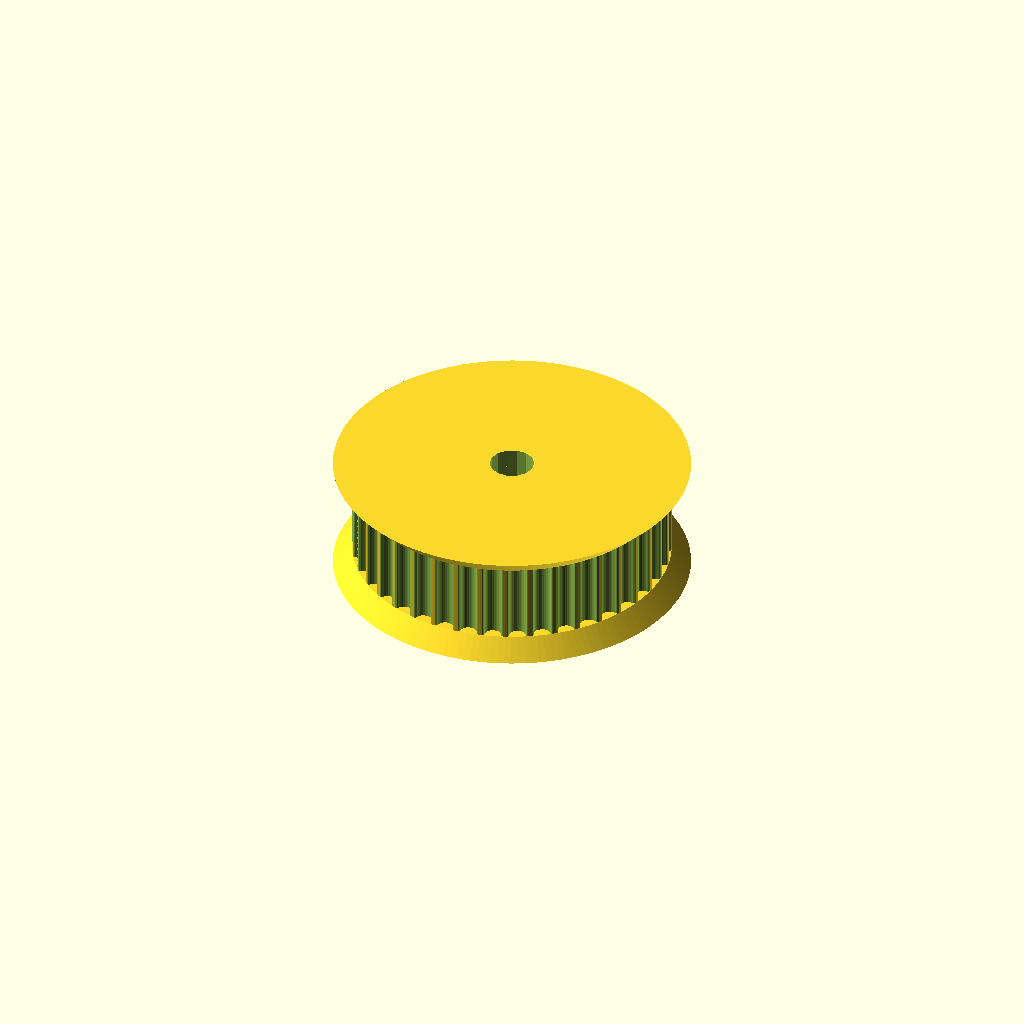
Cell 1 — every parameter at its default value.
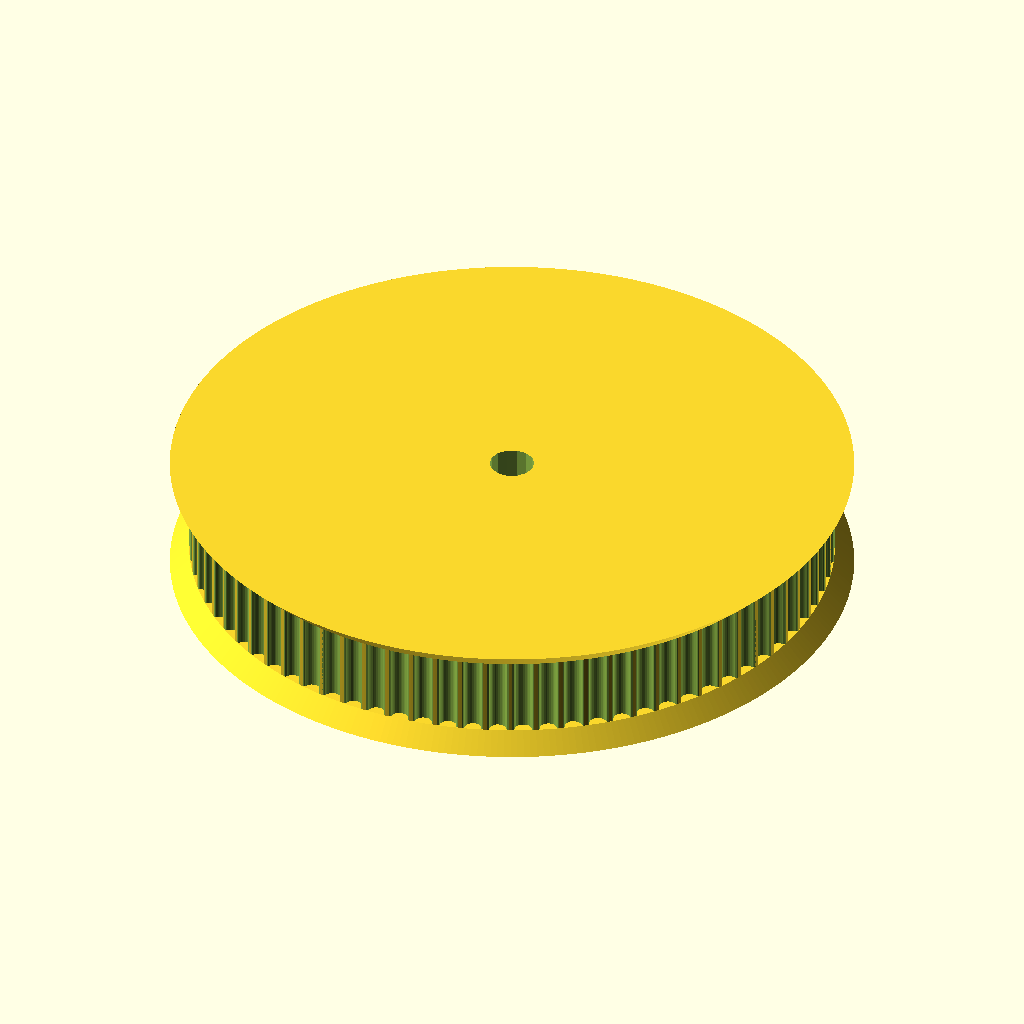
Cell 2: teeth = 80 (everything else at default).
One fixed orthographic camera (rotation 55°, 0°, 25°; colour scheme Cornfield) for every cell.
The OpenSCAD source (chassis/drive_pulley.scad):
// Parametric Pulley with multiple belt profiles
// by droftarts January 2012

// Based on pulleys by:
// http://www.thingiverse.com/thing:11256 by me!
// https://github.com/prusajr/PrusaMendel by Josef Prusa
// http://www.thingiverse.com/thing:3104 by GilesBathgate
// http://www.thingiverse.com/thing:2079 by nophead

// dxf tooth data from http://oem.cadregister.com/asp/PPOW_Entry.asp?company=915217&elementID=07807803/METRIC/URETH/WV0025/F
// pulley diameter checked and modelled from data at http://www.sdp-si.com/D265/HTML/D265T016.html

/**
 * @name Pulley
 * @category Printed
 * @using 1 x m3 nut, normal or nyloc
 * @using 1 x m3x10 set screw or 1 x m3x8 grub screw
 */


// tuneable constants

teeth = 40;			// Number of teeth, standard Mendel T5 belt = 8, gives Outside Diameter of 11.88mm
profile = 12;		// 1=MXL 2=40DP 3=XL 4=H 5=T2.5 6=T5 7=T10 8=AT5 9=HTD_3mm 10=HTD_5mm 11=HTD_8mm 12=GT2_2mm 13=GT2_3mm 14=GT2_5mm

motor_shaft = 3.5;	// NEMA17 motor shaft exact diameter = 5
m3_dia = 3.2;		// 3mm hole diameter
m3_nut_hex = 1;		// 1 for hex, 0 for square nut
m3_nut_flats = 5.7;	// normal M3 hex nut exact width = 5.5
m3_nut_depth = 2.7;	// normal M3 hex nut exact depth = 2.4, nyloc = 4

retainer = 1;		// Belt retainer above teeth, 0 = No, 1 = Yes
retainer_ht = 1.5;	// height of retainer flange over pulley, standard = 1.5
idler = 1;			// Belt retainer below teeth, 0 = No, 1 = Yes
idler_ht = 1.5;		// height of idler flange over pulley, standard = 1.5

pulley_t_ht = 6.3;	// length of toothed part of pulley, standard = 12
pulley_b_ht = 0;		// pulley base height, standard = 8. Set to same as idler_ht if you want an idler but no pulley.
pulley_b_dia = 20;	// pulley base diameter, standard = 20
no_of_nuts = 1;		// number of captive nuts required, standard = 1
nut_angle = 90;		// angle between nuts, standard = 90
nut_shaft_distance = 1.2;	// distance between inner face of nut and shaft, can be negative.


//	********************************
//	** Scaling tooth for good fit **
//	********************************
/*	To improve fit of belt to pulley, set the following constant. Decrease or increase by 0.1mm at a time. We are modelling the *BELT* tooth here, not the tooth on the pulley. Increasing the number will *decrease* the pulley tooth size. Increasing the tooth width will also scale proportionately the tooth depth, to maintain the shape of the tooth, and increase how far into the pulley the tooth is indented. Can be negative */

additional_tooth_width = 0.2; //mm

//	If you need more tooth depth than this provides, adjust the following constant. However, this will cause the shape of the tooth to change.

additional_tooth_depth = 0; //mm

// calculated constants

nut_elevation = pulley_b_ht/2;
m3_nut_points = 2*((m3_nut_flats/2)/cos(30)); // This is needed for the nut trap

// The following set the pulley diameter for a given number of teeth

MXL_pulley_dia = tooth_spacing (2.032,0.254);
40DP_pulley_dia = tooth_spacing (2.07264,0.1778);
XL_pulley_dia = tooth_spacing (5.08,0.254);
H_pulley_dia = tooth_spacing (9.525,0.381);
T2_5_pulley_dia = tooth_spaceing_curvefit (0.7467,0.796,1.026);
T5_pulley_dia = tooth_spaceing_curvefit (0.6523,1.591,1.064);
T10_pulley_dia = tooth_spacing (10,0.93);
AT5_pulley_dia = tooth_spaceing_curvefit (0.6523,1.591,1.064);
HTD_3mm_pulley_dia = tooth_spacing (3,0.381);
HTD_5mm_pulley_dia = tooth_spacing (5,0.5715);
HTD_8mm_pulley_dia = tooth_spacing (8,0.6858);
GT2_2mm_pulley_dia = tooth_spacing (2,0.254);
GT2_3mm_pulley_dia = tooth_spacing (3,0.381);
GT2_5mm_pulley_dia = tooth_spacing (5,0.5715);

// The following calls the pulley creation part, and passes the pulley diameter and tooth width to that module

if ( profile == 1 ) { pulley ( "MXL" , MXL_pulley_dia , 0.508 , 1.321 ); }
if ( profile == 2 ) { pulley ( "40 D.P." , 40DP_pulley_dia , 0.457 , 1.226 ); }
if ( profile == 3 ) { pulley ( "XL" , XL_pulley_dia , 1.27, 3.051 ); }
if ( profile == 4 ) { pulley ( "H" , H_pulley_dia ,1.905 , 5.359 ); }
if ( profile == 5 ) { pulley ( "T2.5" , T2_5_pulley_dia , 0.7 , 1.678 ); }
if ( profile == 6 ) { pulley ( "T5" , T5_pulley_dia , 1.19 , 3.264 ); }
if ( profile == 7 ) { pulley ( "T10" , T10_pulley_dia , 2.5 , 6.13 ); }
if ( profile == 8 ) { pulley ( "AT5" , AT5_pulley_dia , 1.19 , 4.268 ); }
if ( profile == 9 ) { pulley ( "HTD 3mm" , HTD_3mm_pulley_dia , 1.289 , 2.27 ); }
if ( profile == 10 ) { pulley ( "HTD 5mm" , HTD_5mm_pulley_dia , 2.199 , 3.781 ); }
if ( profile == 11 ) { pulley ( "HTD 8mm" , HTD_8mm_pulley_dia , 3.607 , 6.603 ); }
if ( profile == 12 ) { pulley ( "GT2 2mm" , GT2_2mm_pulley_dia , 0.764 , 1.494 ); }
if ( profile == 13 ) { pulley ( "GT2 3mm" , GT2_3mm_pulley_dia , 1.169 , 2.31 ); }
if ( profile == 14 ) { pulley ( "GT2 5mm" , GT2_5mm_pulley_dia , 1.969 , 3.952 ); }

// Functions

function tooth_spaceing_curvefit (b,c,d)
	= ((c * pow(teeth,d)) / (b + pow(teeth,d))) * teeth ;

function tooth_spacing(tooth_pitch,pitch_line_offset)
	= (2*((teeth*tooth_pitch)/(3.14159265*2)-pitch_line_offset)) ;

// Main Module

module pulley( belt_type , pulley_OD , tooth_depth , tooth_width )
	{
	echo (str("Belt type = ",belt_type,"; Number of teeth = ",teeth,"; Pulley Outside Diameter = ",pulley_OD,"mm "));
	tooth_distance_from_centre = sqrt( pow(pulley_OD/2,2) - pow((tooth_width+additional_tooth_width)/2,2));
	tooth_width_scale = (tooth_width + additional_tooth_width ) / tooth_width;
	tooth_depth_scale = ((tooth_depth + additional_tooth_depth ) / tooth_depth) ;


//	************************************************************************
//	*** uncomment the following line if pulley is wider than puller base ***
//	************************************************************************

//	translate ([0,0, pulley_b_ht + pulley_t_ht + retainer_ht ]) rotate ([0,180,0])

	difference()
	 {	 
		union()
		{
			//base
	
			if ( pulley_b_ht < 2 ) { echo ("CAN'T DRAW PULLEY BASE, HEIGHT LESS THAN 2!!!"); } else {
				rotate_extrude($fn=pulley_b_dia*2)
				{
						square([pulley_b_dia/2-1,pulley_b_ht]);
						square([pulley_b_dia/2,pulley_b_ht-1]);
						translate([pulley_b_dia/2-1,pulley_b_ht-1]) circle(1);
				}
			}
	
		difference()
			{
			//shaft - diameter is outside diameter of pulley
			
			translate([0,0,pulley_b_ht]) 
			rotate ([0,0,360/(teeth*4)]) 
			cylinder(r=pulley_OD/2,h=pulley_t_ht, $fn=teeth*4);
	
			//teeth - cut out of shaft
		
			for(i=[1:teeth]) 
			rotate([0,0,i*(360/teeth)])
			translate([0,-tooth_distance_from_centre,pulley_b_ht -1]) 
			scale ([ tooth_width_scale , tooth_depth_scale , 1 ]) 
			{
			if ( profile == 1 ) { MXL();}
			if ( profile == 2 ) { 40DP();}
			if ( profile == 3 ) { XL();}
			if ( profile == 4 ) { H();}
			if ( profile == 5 ) { T2_5();}
			if ( profile == 6 ) { T5();}
			if ( profile == 7 ) { T10();}
			if ( profile == 8 ) { AT5();}
			if ( profile == 9 ) { HTD_3mm();}
			if ( profile == 10 ) { HTD_5mm();}
			if ( profile == 11 ) { HTD_8mm();}
			if ( profile == 12 ) { GT2_2mm();}
			if ( profile == 13 ) { GT2_3mm();}
			if ( profile == 14 ) { GT2_5mm();}
			}

			}
			
		//belt retainer / idler
		if ( retainer > 0 ) {translate ([0,0, pulley_b_ht + pulley_t_ht ]) 
		rotate_extrude($fn=teeth*4)  
		polygon([[0,0],[pulley_OD/2,0],[pulley_OD/2 + retainer_ht , retainer_ht],[0 , retainer_ht],[0,0]]);}
		
		if ( idler > 0 ) {translate ([0,0, pulley_b_ht - idler_ht ]) 
		rotate_extrude($fn=teeth*4)  
		polygon([[0,0],[pulley_OD/2 + idler_ht,0],[pulley_OD/2 , idler_ht],[0 , idler_ht],[0,0]]);}
	
		}
	   
		//hole for motor shaft
		translate([0,0,-1])cylinder(r=motor_shaft/2,h=pulley_b_ht + pulley_t_ht + retainer_ht + 2,$fn=motor_shaft*4);
				
		//captive nut and grub screw holes
	
		if ( pulley_b_ht < m3_nut_flats ) { echo ("CAN'T DRAW CAPTIVE NUTS, HEIGHT LESS THAN NUT DIAMETER!!!"); } else {
		if ( (pulley_b_dia - motor_shaft)/2 < m3_nut_depth + 3 ) { echo ("CAN'T DRAW CAPTIVE NUTS, DIAMETER TOO SMALL FOR NUT DEPTH!!!"); } else {
	
			for(j=[1:no_of_nuts]) rotate([0,0,j*nut_angle])
			translate([0,0,nut_elevation])rotate([90,0,0])
	
			union()
			{
				//entrance
				translate([0,-pulley_b_ht/4-0.5,motor_shaft/2+m3_nut_depth/2+nut_shaft_distance]) cube([m3_nut_flats,pulley_b_ht/2+1,m3_nut_depth],center=true);
	
				//nut
				if ( m3_nut_hex > 0 )
					{
						// hex nut
						translate([0,0.25,motor_shaft/2+m3_nut_depth/2+nut_shaft_distance]) rotate([0,0,30]) cylinder(r=m3_nut_points/2,h=m3_nut_depth,center=true,$fn=6);
					} else {
						// square nut
						translate([0,0.25,motor_shaft/2+m3_nut_depth/2+nut_shaft_distance]) cube([m3_nut_flats,m3_nut_flats,m3_nut_depth],center=true);
					}
	
				//grub screw hole
				rotate([0,0,22.5])cylinder(r=m3_dia/2,h=pulley_b_dia/2+1,$fn=8);
			}
		}}
	 }
	   
	}


// Tooth profile modules

module MXL()
	{
	linear_extrude(height=pulley_t_ht+2) polygon([[-0.660421,-0.5],[-0.660421,0],[-0.621898,0.006033],[-0.587714,0.023037],[-0.560056,0.049424],[-0.541182,0.083609],[-0.417357,0.424392],[-0.398413,0.458752],[-0.370649,0.48514],[-0.336324,0.502074],[-0.297744,0.508035],[0.297744,0.508035],[0.336268,0.502074],[0.370452,0.48514],[0.39811,0.458752],[0.416983,0.424392],[0.540808,0.083609],[0.559752,0.049424],[0.587516,0.023037],[0.621841,0.006033],[0.660421,0],[0.660421,-0.5]]);
	}

module 40DP()
	{
	linear_extrude(height=pulley_t_ht+2) polygon([[-0.612775,-0.5],[-0.612775,0],[-0.574719,0.010187],[-0.546453,0.0381],[-0.355953,0.3683],[-0.327604,0.405408],[-0.291086,0.433388],[-0.248548,0.451049],[-0.202142,0.4572],[0.202494,0.4572],[0.248653,0.451049],[0.291042,0.433388],[0.327609,0.405408],[0.356306,0.3683],[0.546806,0.0381],[0.574499,0.010187],[0.612775,0],[0.612775,-0.5]]);
	}

module XL()
	{
	linear_extrude(height=pulley_t_ht+2) polygon([[-1.525411,-1],[-1.525411,0],[-1.41777,0.015495],[-1.320712,0.059664],[-1.239661,0.129034],[-1.180042,0.220133],[-0.793044,1.050219],[-0.733574,1.141021],[-0.652507,1.210425],[-0.555366,1.254759],[-0.447675,1.270353],[0.447675,1.270353],[0.555366,1.254759],[0.652507,1.210425],[0.733574,1.141021],[0.793044,1.050219],[1.180042,0.220133],[1.239711,0.129034],[1.320844,0.059664],[1.417919,0.015495],[1.525411,0],[1.525411,-1]]);
	}

module H()
	{
	linear_extrude(height=pulley_t_ht+2) polygon([[-2.6797,-1],[-2.6797,0],[-2.600907,0.006138],[-2.525342,0.024024],[-2.45412,0.052881],[-2.388351,0.091909],[-2.329145,0.140328],[-2.277614,0.197358],[-2.234875,0.262205],[-2.202032,0.334091],[-1.75224,1.57093],[-1.719538,1.642815],[-1.676883,1.707663],[-1.62542,1.764693],[-1.566256,1.813112],[-1.500512,1.85214],[-1.4293,1.880997],[-1.353742,1.898883],[-1.274949,1.905021],[1.275281,1.905021],[1.354056,1.898883],[1.429576,1.880997],[1.500731,1.85214],[1.566411,1.813112],[1.625508,1.764693],[1.676919,1.707663],[1.719531,1.642815],[1.752233,1.57093],[2.20273,0.334091],[2.235433,0.262205],[2.278045,0.197358],[2.329455,0.140328],[2.388553,0.091909],[2.454233,0.052881],[2.525384,0.024024],[2.600904,0.006138],[2.6797,0],[2.6797,-1]]);
	}

module T2_5()
	{
	linear_extrude(height=pulley_t_ht+2) polygon([[-0.839258,-0.5],[-0.839258,0],[-0.770246,0.021652],[-0.726369,0.079022],[-0.529167,0.620889],[-0.485025,0.67826],[-0.416278,0.699911],[0.416278,0.699911],[0.484849,0.67826],[0.528814,0.620889],[0.726369,0.079022],[0.770114,0.021652],[0.839258,0],[0.839258,-0.5]]);
	}

module T5()
	{
	linear_extrude(height=pulley_t_ht+2) polygon([[-1.632126,-0.5],[-1.632126,0],[-1.568549,0.004939],[-1.507539,0.019367],[-1.450023,0.042686],[-1.396912,0.074224],[-1.349125,0.113379],[-1.307581,0.159508],[-1.273186,0.211991],[-1.246868,0.270192],[-1.009802,0.920362],[-0.983414,0.978433],[-0.949018,1.030788],[-0.907524,1.076798],[-0.859829,1.115847],[-0.80682,1.147314],[-0.749402,1.170562],[-0.688471,1.184956],[-0.624921,1.189895],[0.624971,1.189895],[0.688622,1.184956],[0.749607,1.170562],[0.807043,1.147314],[0.860055,1.115847],[0.907754,1.076798],[0.949269,1.030788],[0.9837,0.978433],[1.010193,0.920362],[1.246907,0.270192],[1.273295,0.211991],[1.307726,0.159508],[1.349276,0.113379],[1.397039,0.074224],[1.450111,0.042686],[1.507589,0.019367],[1.568563,0.004939],[1.632126,0],[1.632126,-0.5]]);
	}

module T10()
	{
	linear_extrude(height=pulley_t_ht+2) polygon([[-3.06511,-1],[-3.06511,0],[-2.971998,0.007239],[-2.882718,0.028344],[-2.79859,0.062396],[-2.720931,0.108479],[-2.651061,0.165675],[-2.590298,0.233065],[-2.539962,0.309732],[-2.501371,0.394759],[-1.879071,2.105025],[-1.840363,2.190052],[-1.789939,2.266719],[-1.729114,2.334109],[-1.659202,2.391304],[-1.581518,2.437387],[-1.497376,2.47144],[-1.408092,2.492545],[-1.314979,2.499784],[1.314979,2.499784],[1.408091,2.492545],[1.497371,2.47144],[1.581499,2.437387],[1.659158,2.391304],[1.729028,2.334109],[1.789791,2.266719],[1.840127,2.190052],[1.878718,2.105025],[2.501018,0.394759],[2.539726,0.309732],[2.59015,0.233065],[2.650975,0.165675],[2.720887,0.108479],[2.798571,0.062396],[2.882713,0.028344],[2.971997,0.007239],[3.06511,0],[3.06511,-1]]);
	}

module AT5()
	{
	linear_extrude(height=pulley_t_ht+2) polygon([[-2.134129,-0.75],[-2.134129,0],[-2.058023,0.005488],[-1.984595,0.021547],[-1.914806,0.047569],[-1.849614,0.082947],[-1.789978,0.127073],[-1.736857,0.179338],[-1.691211,0.239136],[-1.653999,0.305859],[-1.349199,0.959203],[-1.286933,1.054635],[-1.201914,1.127346],[-1.099961,1.173664],[-0.986896,1.18992],[0.986543,1.18992],[1.099614,1.173664],[1.201605,1.127346],[1.286729,1.054635],[1.349199,0.959203],[1.653646,0.305859],[1.690859,0.239136],[1.73651,0.179338],[1.789644,0.127073],[1.849305,0.082947],[1.914539,0.047569],[1.984392,0.021547],[2.057906,0.005488],[2.134129,0],[2.134129,-0.75]]);
	}

module HTD_3mm()
	{
	linear_extrude(height=pulley_t_ht+2) polygon([[-1.135062,-0.5],[-1.135062,0],[-1.048323,0.015484],[-0.974284,0.058517],[-0.919162,0.123974],[-0.889176,0.206728],[-0.81721,0.579614],[-0.800806,0.653232],[-0.778384,0.72416],[-0.750244,0.792137],[-0.716685,0.856903],[-0.678005,0.918199],[-0.634505,0.975764],[-0.586483,1.029338],[-0.534238,1.078662],[-0.47807,1.123476],[-0.418278,1.16352],[-0.355162,1.198533],[-0.289019,1.228257],[-0.22015,1.25243],[-0.148854,1.270793],[-0.07543,1.283087],[-0.000176,1.28905],[0.075081,1.283145],[0.148515,1.270895],[0.219827,1.252561],[0.288716,1.228406],[0.354879,1.19869],[0.418018,1.163675],[0.477831,1.123623],[0.534017,1.078795],[0.586276,1.029452],[0.634307,0.975857],[0.677809,0.91827],[0.716481,0.856953],[0.750022,0.792167],[0.778133,0.724174],[0.800511,0.653236],[0.816857,0.579614],[0.888471,0.206728],[0.919014,0.123974],[0.974328,0.058517],[1.048362,0.015484],[1.135062,0],[1.135062,-0.5]]);
	}

module HTD_5mm()
	{
	linear_extrude(height=pulley_t_ht+2) polygon([[-1.89036,-0.75],[-1.89036,0],[-1.741168,0.02669],[-1.61387,0.100806],[-1.518984,0.21342],[-1.467026,0.3556],[-1.427162,0.960967],[-1.398568,1.089602],[-1.359437,1.213531],[-1.310296,1.332296],[-1.251672,1.445441],[-1.184092,1.552509],[-1.108081,1.653042],[-1.024167,1.746585],[-0.932877,1.832681],[-0.834736,1.910872],[-0.730271,1.980701],[-0.62001,2.041713],[-0.504478,2.09345],[-0.384202,2.135455],[-0.259708,2.167271],[-0.131524,2.188443],[-0.000176,2.198511],[0.131296,2.188504],[0.259588,2.167387],[0.384174,2.135616],[0.504527,2.093648],[0.620123,2.04194],[0.730433,1.980949],[0.834934,1.911132],[0.933097,1.832945],[1.024398,1.746846],[1.108311,1.653291],[1.184308,1.552736],[1.251865,1.445639],[1.310455,1.332457],[1.359552,1.213647],[1.39863,1.089664],[1.427162,0.960967],[1.467026,0.3556],[1.518984,0.21342],[1.61387,0.100806],[1.741168,0.02669],[1.89036,0],[1.89036,-0.75]]);
	}

module HTD_8mm()
	{
	linear_extrude(height=pulley_t_ht+2) polygon([[-3.301471,-1],[-3.301471,0],[-3.16611,0.012093],[-3.038062,0.047068],[-2.919646,0.10297],[-2.813182,0.177844],[-2.720989,0.269734],[-2.645387,0.376684],[-2.588694,0.496739],[-2.553229,0.627944],[-2.460801,1.470025],[-2.411413,1.691917],[-2.343887,1.905691],[-2.259126,2.110563],[-2.158035,2.30575],[-2.041518,2.490467],[-1.910478,2.66393],[-1.76582,2.825356],[-1.608446,2.973961],[-1.439261,3.10896],[-1.259169,3.22957],[-1.069074,3.335006],[-0.869878,3.424485],[-0.662487,3.497224],[-0.447804,3.552437],[-0.226732,3.589341],[-0.000176,3.607153],[0.226511,3.589461],[0.447712,3.552654],[0.66252,3.497516],[0.870027,3.424833],[1.069329,3.33539],[1.259517,3.229973],[1.439687,3.109367],[1.608931,2.974358],[1.766344,2.825731],[1.911018,2.664271],[2.042047,2.490765],[2.158526,2.305998],[2.259547,2.110755],[2.344204,1.905821],[2.411591,1.691983],[2.460801,1.470025],[2.553229,0.627944],[2.588592,0.496739],[2.645238,0.376684],[2.720834,0.269734],[2.81305,0.177844],[2.919553,0.10297],[3.038012,0.047068],[3.166095,0.012093],[3.301471,0],[3.301471,-1]]);
	}

module GT2_2mm()
	{
	linear_extrude(height=pulley_t_ht+2) polygon([[0.747183,-0.5],[0.747183,0],[0.647876,0.037218],[0.598311,0.130528],[0.578556,0.238423],[0.547158,0.343077],[0.504649,0.443762],[0.451556,0.53975],[0.358229,0.636924],[0.2484,0.707276],[0.127259,0.750044],[0,0.76447],[-0.127259,0.750044],[-0.2484,0.707276],[-0.358229,0.636924],[-0.451556,0.53975],[-0.504797,0.443762],[-0.547291,0.343077],[-0.578605,0.238423],[-0.598311,0.130528],[-0.648009,0.037218],[-0.747183,0],[-0.747183,-0.5]]);
	}

module GT2_3mm()
	{
	linear_extrude(height=pulley_t_ht+2) polygon([[-1.155171,-0.5],[-1.155171,0],[-1.065317,0.016448],[-0.989057,0.062001],[-0.93297,0.130969],[-0.90364,0.217664],[-0.863705,0.408181],[-0.800056,0.591388],[-0.713587,0.765004],[-0.60519,0.926747],[-0.469751,1.032548],[-0.320719,1.108119],[-0.162625,1.153462],[0,1.168577],[0.162625,1.153462],[0.320719,1.108119],[0.469751,1.032548],[0.60519,0.926747],[0.713587,0.765004],[0.800056,0.591388],[0.863705,0.408181],[0.90364,0.217664],[0.932921,0.130969],[0.988924,0.062001],[1.065168,0.016448],[1.155171,0],[1.155171,-0.5]]);
	}

module GT2_5mm()
	{
	linear_extrude(height=pulley_t_ht+2) polygon([[-1.975908,-0.75],[-1.975908,0],[-1.797959,0.03212],[-1.646634,0.121224],[-1.534534,0.256431],[-1.474258,0.426861],[-1.446911,0.570808],[-1.411774,0.712722],[-1.368964,0.852287],[-1.318597,0.989189],[-1.260788,1.123115],[-1.195654,1.25375],[-1.12331,1.380781],[-1.043869,1.503892],[-0.935264,1.612278],[-0.817959,1.706414],[-0.693181,1.786237],[-0.562151,1.851687],[-0.426095,1.9027],[-0.286235,1.939214],[-0.143795,1.961168],[0,1.9685],[0.143796,1.961168],[0.286235,1.939214],[0.426095,1.9027],[0.562151,1.851687],[0.693181,1.786237],[0.817959,1.706414],[0.935263,1.612278],[1.043869,1.503892],[1.123207,1.380781],[1.195509,1.25375],[1.26065,1.123115],[1.318507,0.989189],[1.368956,0.852287],[1.411872,0.712722],[1.447132,0.570808],[1.474611,0.426861],[1.534583,0.256431],[1.646678,0.121223],[1.798064,0.03212],[1.975908,0],[1.975908,-0.75]]);
	}
Customizer parameters (derived from the source; name, type, default, range or options):
teeth: number, default 40
profile: number, default 12
motor_shaft: number, default 3.5
m3_dia: number, default 3.2
m3_nut_hex: number, default 1
m3_nut_flats: number, default 5.7
m3_nut_depth: number, default 2.7
retainer: number, default 1
retainer_ht: number, default 1.5
idler: number, default 1
idler_ht: number, default 1.5
pulley_t_ht: number, default 6.3
pulley_b_ht: number, default 0
pulley_b_dia: number, default 20
no_of_nuts: number, default 1
nut_angle: number, default 90
nut_shaft_distance: number, default 1.2
additional_tooth_width: number, default 0.2
additional_tooth_depth: number, default 0
